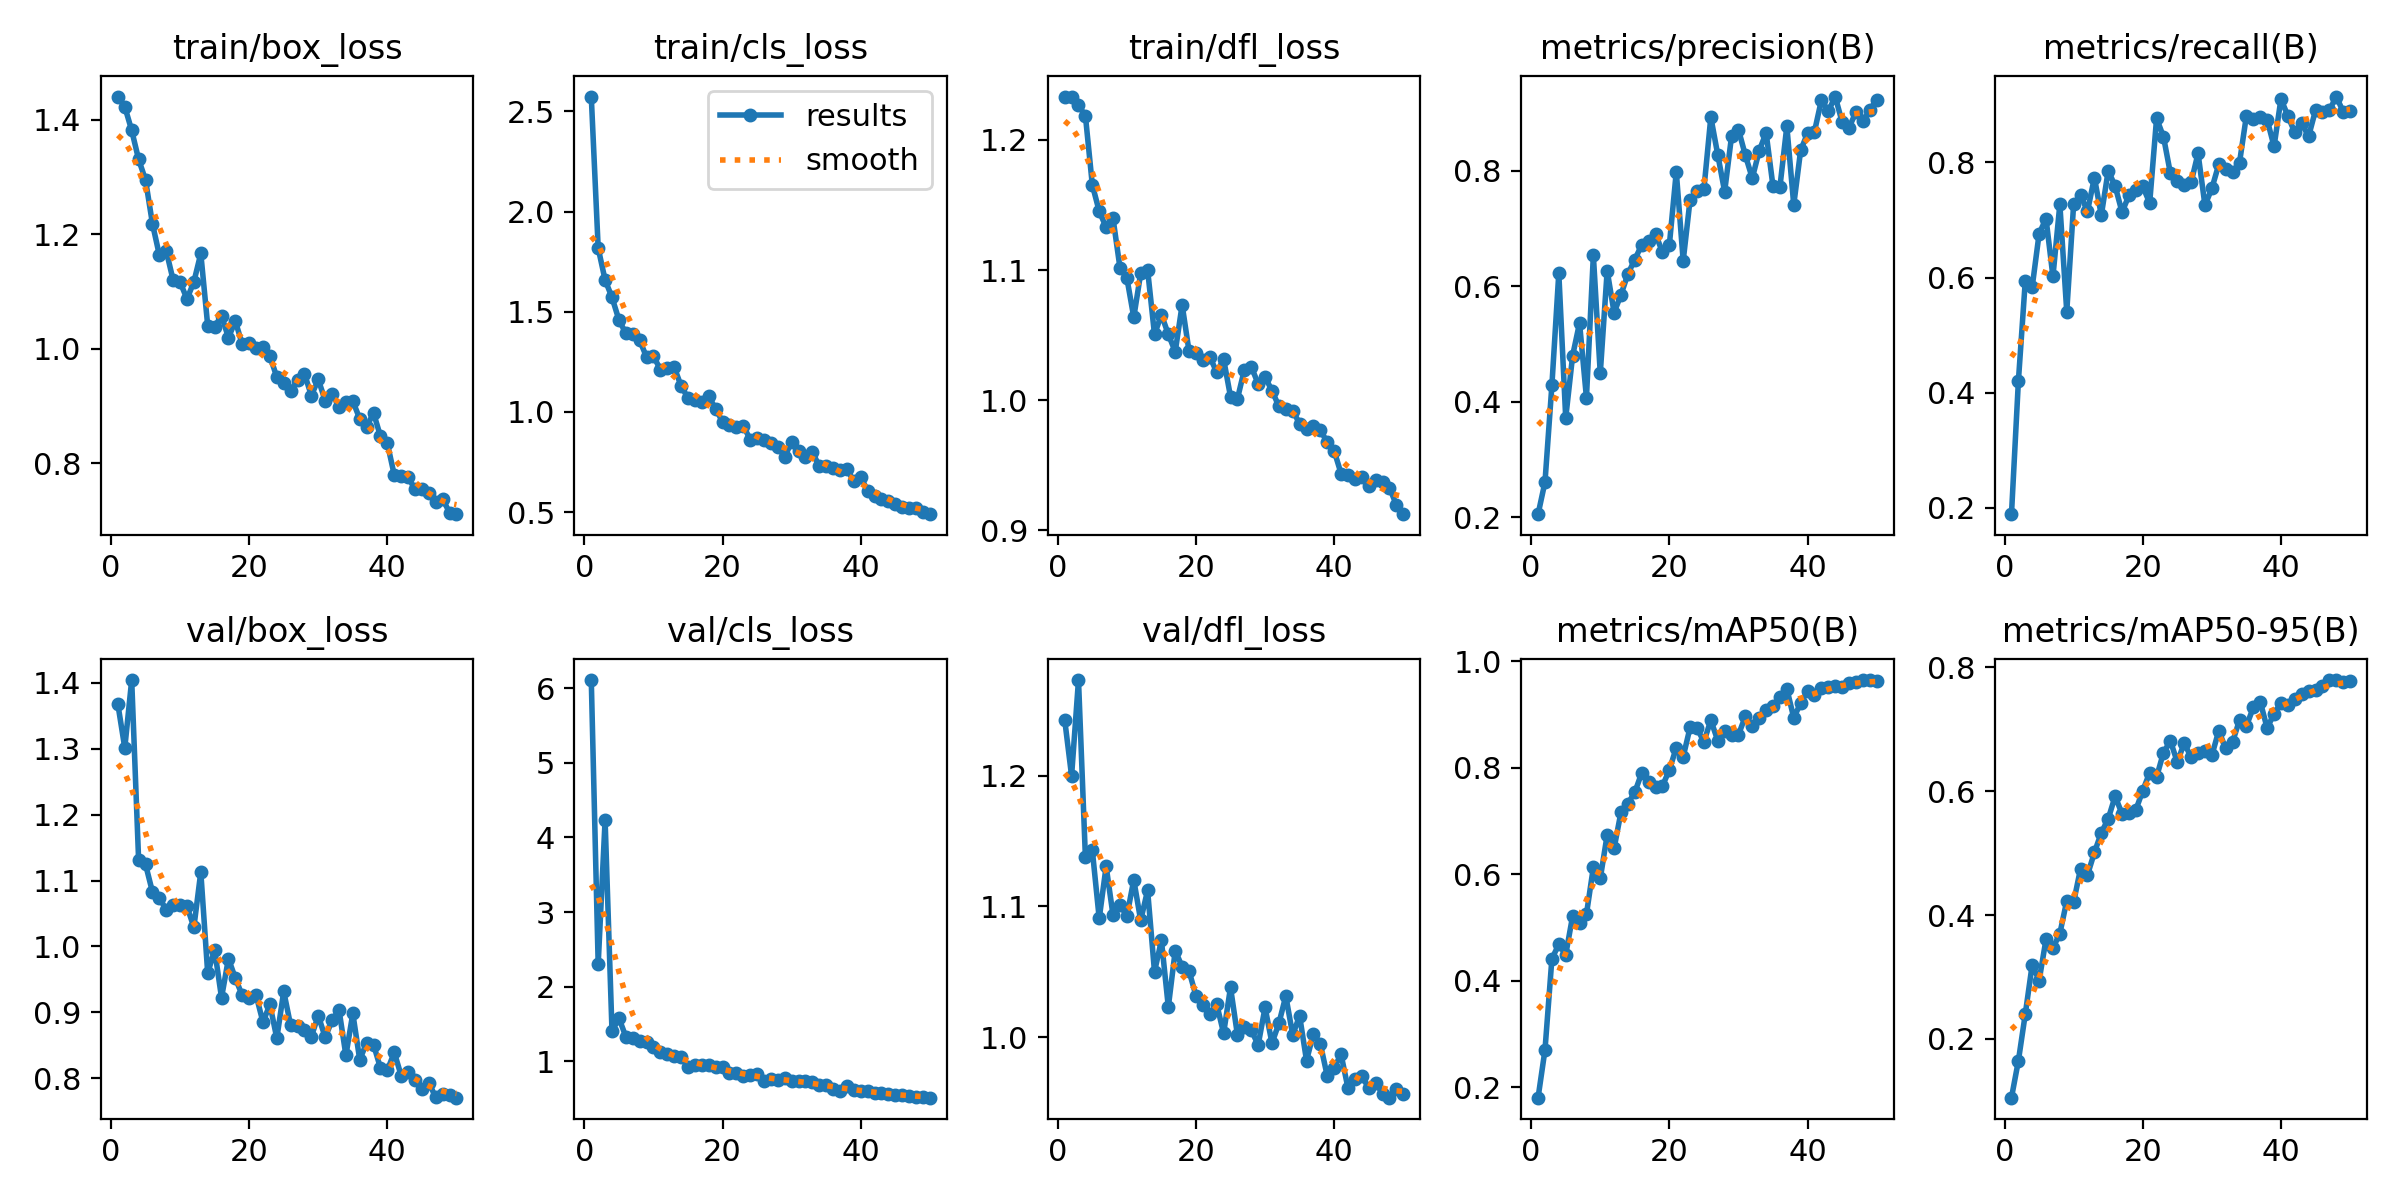

The data file committed next to this chart (first rows):
epoch, time, train/box_loss, train/cls_loss, train/dfl_loss, metrics/precision(B), metrics/recall(B), metrics/mAP50(B), metrics/mAP50-95(B), val/box_loss, val/cls_loss, val/dfl_loss, lr/pg0, lr/pg1, lr/pg2
1, 20.03, 1.44, 2.574, 1.233, 0.2056, 0.1888, 0.1805, 0.1052, 1.368, 6.108, 1.243, 0.07015, 0.003316, 0.003316
2, 35.42, 1.423, 1.818, 1.233, 0.2611, 0.4199, 0.2701, 0.1647, 1.301, 2.301, 1.2, 0.04002, 0.006518, 0.006518
3, 50.61, 1.381, 1.659, 1.226, 0.4289, 0.5944, 0.4414, 0.2403, 1.404, 4.232, 1.273, 0.009758, 0.009588, 0.009588
4, 65.83, 1.331, 1.572, 1.218, 0.623, 0.5837, 0.4685, 0.3201, 1.132, 1.401, 1.137, 0.009406, 0.009406, 0.009406
5, 81.52, 1.295, 1.46, 1.165, 0.3722, 0.6761, 0.4489, 0.2944, 1.125, 1.578, 1.143, 0.009208, 0.009208, 0.009208
6, 97.39, 1.218, 1.393, 1.145, 0.4801, 0.7024, 0.5215, 0.361, 1.083, 1.331, 1.091, 0.00901, 0.00901, 0.00901
7, 113.4, 1.164, 1.39, 1.133, 0.5365, 0.6018, 0.5088, 0.3468, 1.074, 1.31, 1.131, 0.008812, 0.008812, 0.008812
8, 129.5, 1.171, 1.358, 1.14, 0.4073, 0.7272, 0.5251, 0.3701, 1.056, 1.267, 1.093, 0.008614, 0.008614, 0.008614
9, 145.8, 1.12, 1.274, 1.102, 0.6536, 0.5407, 0.6131, 0.4231, 1.063, 1.254, 1.101, 0.008416, 0.008416, 0.008416
10, 162.1, 1.116, 1.279, 1.094, 0.4494, 0.7282, 0.5922, 0.421, 1.063, 1.185, 1.093, 0.008218, 0.008218, 0.008218
11, 178.9, 1.087, 1.212, 1.064, 0.627, 0.743, 0.6741, 0.4752, 1.061, 1.119, 1.12, 0.00802, 0.00802, 0.00802
12, 195.7, 1.117, 1.218, 1.097, 0.5546, 0.7151, 0.6488, 0.4648, 1.029, 1.102, 1.089, 0.007822, 0.007822, 0.007822
13, 212.6, 1.166, 1.224, 1.1, 0.5855, 0.7736, 0.7168, 0.5011, 1.113, 1.075, 1.112, 0.007624, 0.007624, 0.007624
14, 229.7, 1.04, 1.13, 1.051, 0.6216, 0.7081, 0.733, 0.533, 0.9594, 1.054, 1.05, 0.007426, 0.007426, 0.007426
15, 247, 1.039, 1.07, 1.066, 0.6465, 0.7857, 0.7541, 0.5554, 0.9948, 0.9289, 1.074, 0.007228, 0.007228, 0.007228
16, 264.3, 1.058, 1.061, 1.051, 0.6718, 0.759, 0.7906, 0.5919, 0.9221, 0.9475, 1.023, 0.00703, 0.00703, 0.00703
17, 281.7, 1.019, 1.049, 1.037, 0.6785, 0.7136, 0.7734, 0.5636, 0.9814, 0.9495, 1.066, 0.006832, 0.006832, 0.006832
18, 299.2, 1.048, 1.08, 1.073, 0.6909, 0.7427, 0.7648, 0.5641, 0.9518, 0.9557, 1.054, 0.006634, 0.006634, 0.006634
19, 316.8, 1.008, 1.014, 1.037, 0.6591, 0.7513, 0.7661, 0.5699, 0.9256, 0.9227, 1.051, 0.006436, 0.006436, 0.006436
20, 334.4, 1.01, 0.9522, 1.036, 0.6719, 0.7583, 0.7959, 0.6009, 0.9216, 0.9257, 1.032, 0.006238, 0.006238, 0.006238
21, 351.9, 1.002, 0.936, 1.031, 0.7982, 0.7294, 0.8379, 0.63, 0.926, 0.8386, 1.025, 0.00604, 0.00604, 0.00604
22, 369.4, 1.002, 0.9234, 1.033, 0.6442, 0.8765, 0.8208, 0.6229, 0.8849, 0.8487, 1.017, 0.005842, 0.005842, 0.005842
23, 387, 0.9868, 0.9318, 1.022, 0.7502, 0.8445, 0.876, 0.6625, 0.912, 0.8037, 1.025, 0.005644, 0.005644, 0.005644
24, 404.6, 0.9505, 0.862, 1.032, 0.765, 0.7809, 0.8741, 0.6812, 0.8606, 0.81, 1.003, 0.005446, 0.005446, 0.005446
25, 422.4, 0.9408, 0.8719, 1.003, 0.7685, 0.7671, 0.8491, 0.647, 0.9317, 0.826, 1.038, 0.005248, 0.005248, 0.005248
26, 440, 0.9266, 0.8597, 1.001, 0.893, 0.7606, 0.8894, 0.6778, 0.8801, 0.7409, 1.002, 0.00505, 0.00505, 0.00505
27, 457.8, 0.945, 0.8475, 1.023, 0.828, 0.7654, 0.8513, 0.6548, 0.8785, 0.7633, 1.008, 0.004852, 0.004852, 0.004852
28, 475.6, 0.9562, 0.8253, 1.026, 0.764, 0.8158, 0.8689, 0.6612, 0.8729, 0.7445, 1.005, 0.004654, 0.004654, 0.004654
29, 493.9, 0.9181, 0.777, 1.013, 0.86, 0.7255, 0.8616, 0.6651, 0.8632, 0.7733, 0.9941, 0.004456, 0.004456, 0.004456
30, 511.7, 0.9462, 0.8514, 1.018, 0.8714, 0.7549, 0.8621, 0.6581, 0.895, 0.7385, 1.023, 0.004258, 0.004258, 0.004258
31, 529.7, 0.9094, 0.8061, 1.007, 0.8268, 0.7967, 0.8968, 0.6977, 0.8621, 0.7319, 0.9954, 0.00406, 0.00406, 0.00406
32, 547.4, 0.9216, 0.7745, 0.9953, 0.7873, 0.789, 0.8786, 0.669, 0.8876, 0.7333, 1.011, 0.003862, 0.003862, 0.003862
33, 565.5, 0.8982, 0.8001, 0.9932, 0.8347, 0.7834, 0.893, 0.6798, 0.904, 0.7174, 1.031, 0.003664, 0.003664, 0.003664
34, 583.4, 0.9069, 0.7286, 0.992, 0.8659, 0.7996, 0.9089, 0.7146, 0.8346, 0.6885, 1.002, 0.003466, 0.003466, 0.003466
35, 602.1, 0.9083, 0.7281, 0.982, 0.773, 0.8812, 0.9162, 0.7053, 0.8982, 0.6843, 1.016, 0.003268, 0.003268, 0.003268
36, 620.7, 0.8776, 0.7223, 0.9783, 0.7722, 0.8748, 0.9338, 0.7354, 0.828, 0.6309, 0.9821, 0.00307, 0.00307, 0.00307
37, 638.5, 0.8637, 0.7126, 0.9803, 0.8771, 0.8785, 0.9483, 0.7447, 0.8537, 0.607, 1.003, 0.002872, 0.002872, 0.002872
38, 656.3, 0.8877, 0.7131, 0.9768, 0.741, 0.8741, 0.8941, 0.7018, 0.8509, 0.6733, 0.9949, 0.002674, 0.002674, 0.002674
39, 674.1, 0.847, 0.6545, 0.9679, 0.8356, 0.8279, 0.9214, 0.7253, 0.8155, 0.6103, 0.9702, 0.002476, 0.002476, 0.002476
40, 692.2, 0.8347, 0.6759, 0.9611, 0.865, 0.9104, 0.9442, 0.7426, 0.8121, 0.6017, 0.9768, 0.002278, 0.002278, 0.002278
41, 733, 0.7792, 0.6057, 0.9437, 0.8679, 0.8807, 0.9375, 0.7388, 0.839, 0.6017, 0.9868, 0.00208, 0.00208, 0.00208
42, 749.2, 0.778, 0.579, 0.9428, 0.9225, 0.852, 0.9505, 0.7487, 0.8038, 0.5727, 0.961, 0.001882, 0.001882, 0.001882
43, 766.2, 0.7753, 0.5662, 0.9394, 0.9032, 0.8679, 0.9522, 0.7573, 0.8093, 0.578, 0.9684, 0.001684, 0.001684, 0.001684
44, 783.4, 0.7547, 0.5552, 0.9412, 0.9286, 0.8453, 0.953, 0.7613, 0.7975, 0.5656, 0.9706, 0.001486, 0.001486, 0.001486
45, 800.8, 0.7543, 0.5427, 0.9344, 0.8846, 0.8906, 0.9519, 0.7629, 0.7842, 0.5514, 0.9608, 0.001288, 0.001288, 0.001288
46, 818.3, 0.7484, 0.5277, 0.9391, 0.875, 0.8868, 0.9594, 0.7691, 0.7926, 0.5496, 0.9652, 0.00109, 0.00109, 0.00109
47, 835.9, 0.7322, 0.5184, 0.9373, 0.9015, 0.8904, 0.9621, 0.7795, 0.7712, 0.5289, 0.9567, 0.000892, 0.000892, 0.000892
48, 853.5, 0.7371, 0.5202, 0.9329, 0.8867, 0.9145, 0.9649, 0.779, 0.7767, 0.5263, 0.9537, 0.000694, 0.000694, 0.000694
49, 871.3, 0.7139, 0.4991, 0.9196, 0.9055, 0.8883, 0.9646, 0.7768, 0.7745, 0.5146, 0.9601, 0.000496, 0.000496, 0.000496
50, 889.1, 0.711, 0.4899, 0.9125, 0.9232, 0.8898, 0.9631, 0.7785, 0.7704, 0.5122, 0.9569, 0.000298, 0.000298, 0.000298
